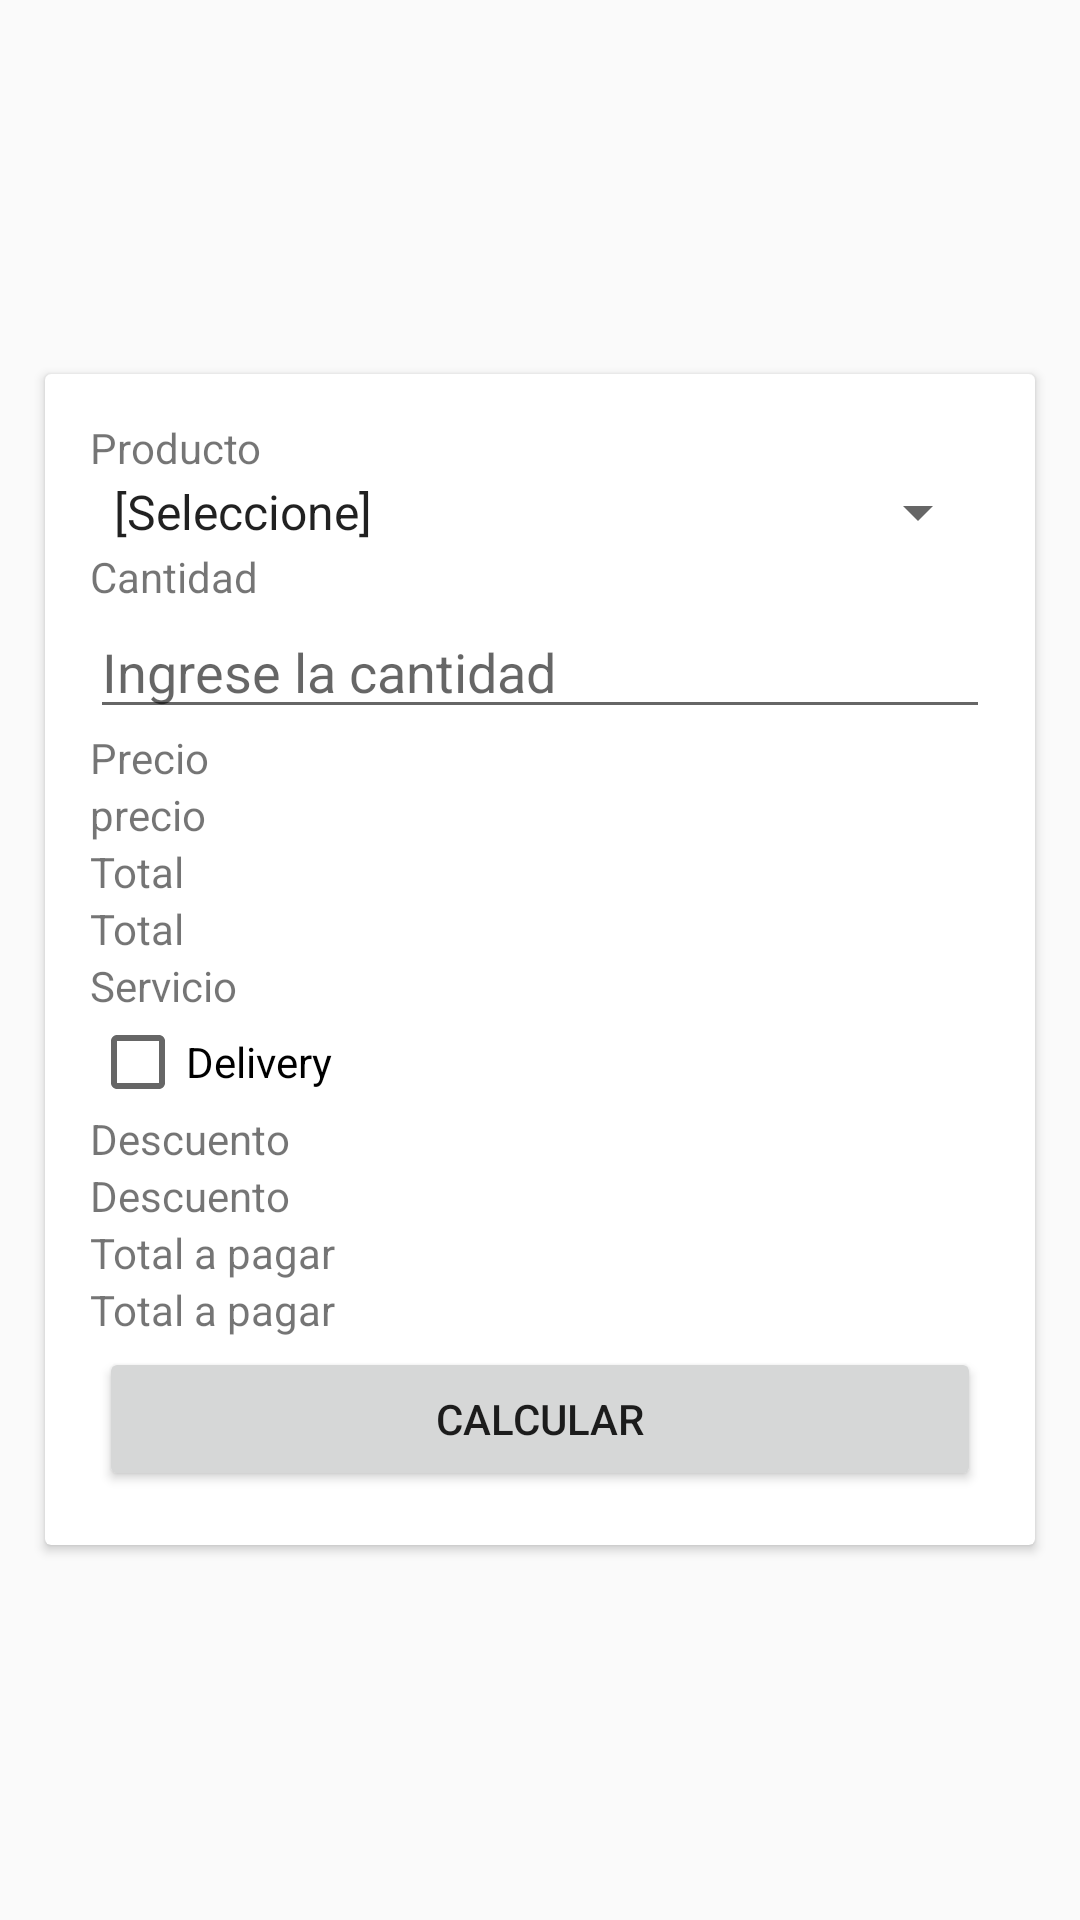

The Android layout XML behind this screen, and the referenced resources:
<!-- AndroidManifest.xml: application theme Theme.Practice -->
<!-- res/layout/activity_aplicacion_comida.xml -->
<?xml version="1.0" encoding="utf-8"?>
<LinearLayout xmlns:android="http://schemas.android.com/apk/res/android"
    xmlns:tools="http://schemas.android.com/tools"
    android:layout_width="match_parent"
    android:layout_height="match_parent"
    android:orientation="vertical"
    android:layout_gravity="center"
    android:gravity="center"
    tools:context=".semana13.AplicacionComidaActivity">

    <androidx.cardview.widget.CardView
        android:layout_width="match_parent"
        android:layout_height="wrap_content"
        android:layout_margin="15dp">
        <LinearLayout
            android:layout_width="match_parent"
            android:layout_height="wrap_content"
            android:orientation="vertical"
            android:padding="15dp">
            <LinearLayout
                android:layout_width="match_parent"
                android:layout_height="wrap_content"
                android:orientation="vertical">
                <TextView
                    android:layout_width="match_parent"
                    android:layout_height="wrap_content"
                    android:text="Producto"/>

                <Spinner
                    android:id="@+id/spnProducto"
                    android:layout_width="match_parent"
                    android:layout_height="wrap_content"
                    android:entries="@array/productos"/>

                <TextView
                    android:layout_width="match_parent"
                    android:layout_height="wrap_content"
                    android:text="Cantidad"/>

                <EditText
                    android:id="@+id/edtCantidad"
                    android:layout_width="match_parent"
                    android:layout_height="wrap_content"
                    android:hint="Ingrese la cantidad"
                    />

                <TextView
                    android:layout_width="match_parent"
                    android:layout_height="wrap_content"
                    android:text="Precio"/>

                <TextView
                    android:id="@+id/tvPrecio"
                    android:layout_width="match_parent"
                    android:layout_height="wrap_content"
                    android:text="precio"/>

                <TextView
                    android:layout_width="match_parent"
                    android:layout_height="wrap_content"
                    android:text="Total"/>

                <TextView
                    android:id="@+id/tvTotal"
                    android:layout_width="match_parent"
                    android:layout_height="wrap_content"
                    android:text="Total"/>

                <TextView
                    android:layout_width="match_parent"
                    android:layout_height="wrap_content"
                    android:text="Servicio"/>
                <CheckBox
                    android:id="@+id/chkDelivery"
                    android:layout_width="match_parent"
                    android:layout_height="wrap_content"
                    android:text="Delivery"/>

                <TextView
                    android:layout_width="match_parent"
                    android:layout_height="wrap_content"
                    android:text="Descuento"/>

                <TextView
                    android:id="@+id/tvDescuento"
                    android:layout_width="match_parent"
                    android:layout_height="wrap_content"
                    android:text="Descuento"/>

                <TextView
                    android:layout_width="match_parent"
                    android:layout_height="wrap_content"
                    android:text="Total a pagar"/>

                <TextView
                    android:id="@+id/tvTotalPagar"
                    android:layout_width="match_parent"
                    android:layout_height="wrap_content"
                    android:text="Total a pagar"/>
            </LinearLayout>

            <Button
                android:id="@+id/btnCalcular"
                android:layout_width="match_parent"
                android:layout_height="wrap_content"
                android:text="CALCULAR"
                android:layout_margin="3dp"/>
        </LinearLayout>
    </androidx.cardview.widget.CardView>

</LinearLayout>
<!-- resources referenced by this layout -->
<resources>
  <string-array name="productos">
          <item>[Seleccione]</item>
          <item>1 Pollo a la brasa</item>
          <item>1/2 Pollo a la brasa</item>
          <item>1/4 Pollo a la brasa</item>
          <item>Porcion de Anticucho</item>
          <item>Pechuga de Pollo</item>
      </string-array>
  <style name="Theme.Practice" parent="Base.Theme.Practice" />
  <style name="Base.Theme.Practice" parent="Theme.AppCompat.Light.DarkActionBar">
          
          
          <item name="colorPrimary">@color/colorPrimary</item>
          <item name="colorPrimaryDark">@color/colorPrimaryDark</item>
          <item name="colorAccent">@color/colorAccent</item>
      </style>
  <color name="colorPrimary">#381E72</color>
  <color name="colorPrimaryDark">#7334FD</color>
  <color name="colorAccent">#381E72</color>
</resources>
